Run: headless pygame with SDL's dummy video driver; simulated clock (each Clock.tick advances the game by its frame time, no real sleeping); random seed 0; keys injected as events and as key.get_pressed() state; mouse plan: one left click at the window centre at the start of phase 2, then a move to the lower-right quarter at the start of phase 3.
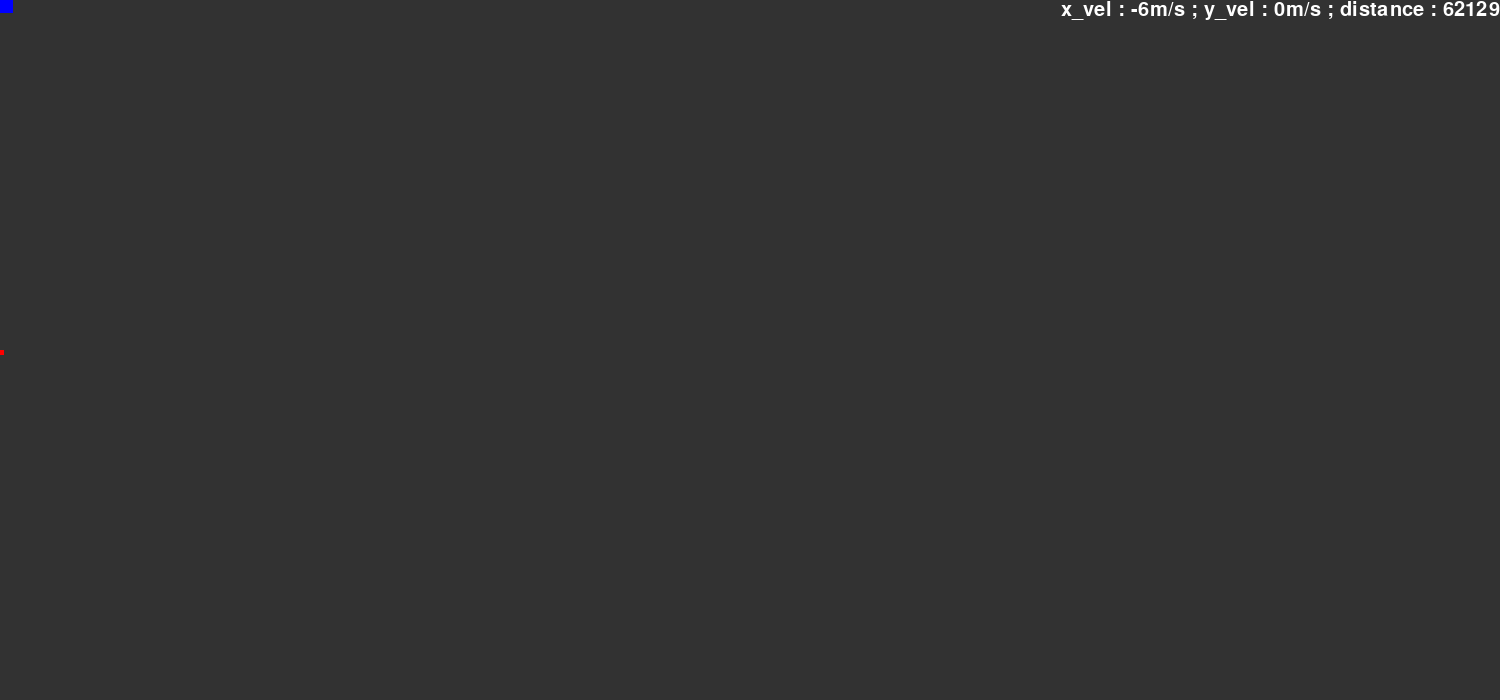
Frame 1 of 4 · flips 1–60 · no input
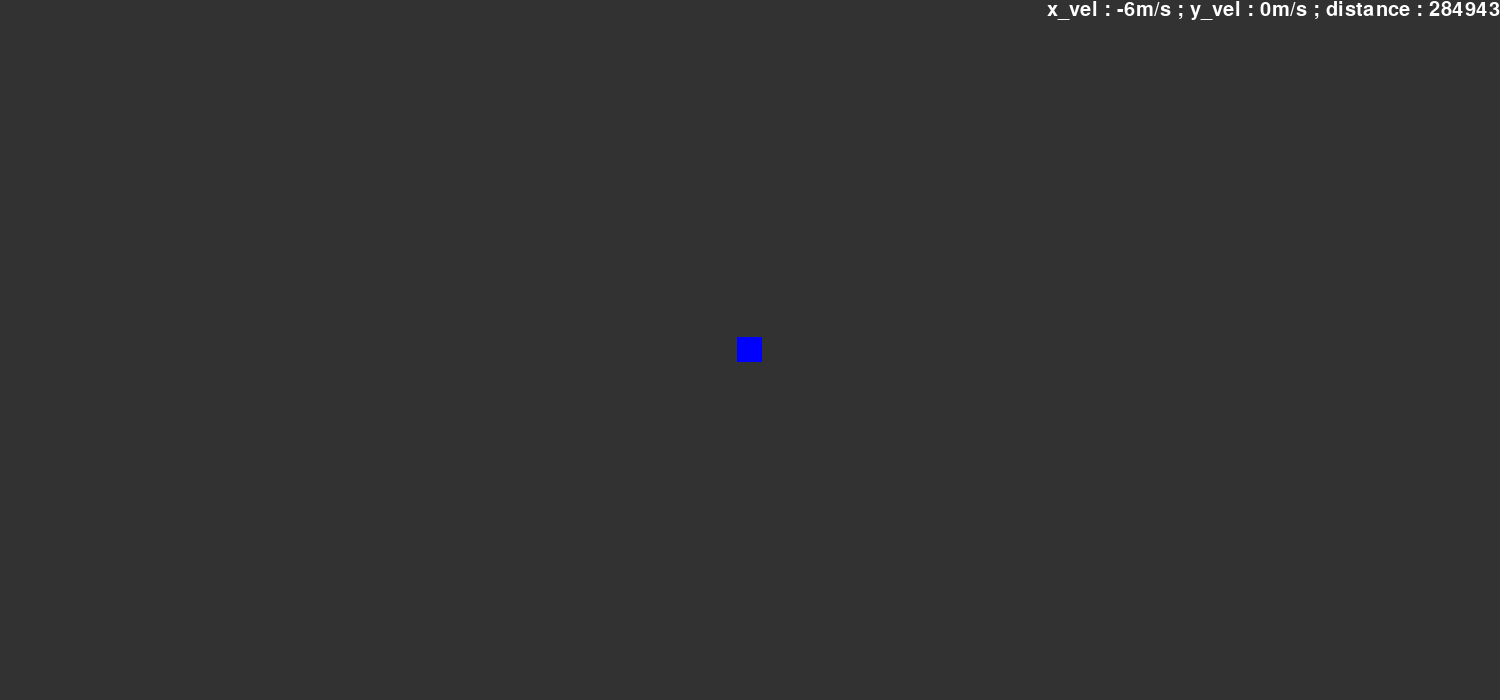
Frame 2 of 4 · flips 61–180 · clicked the window centre · tapped SPACE, RETURN · held RIGHT (→), D
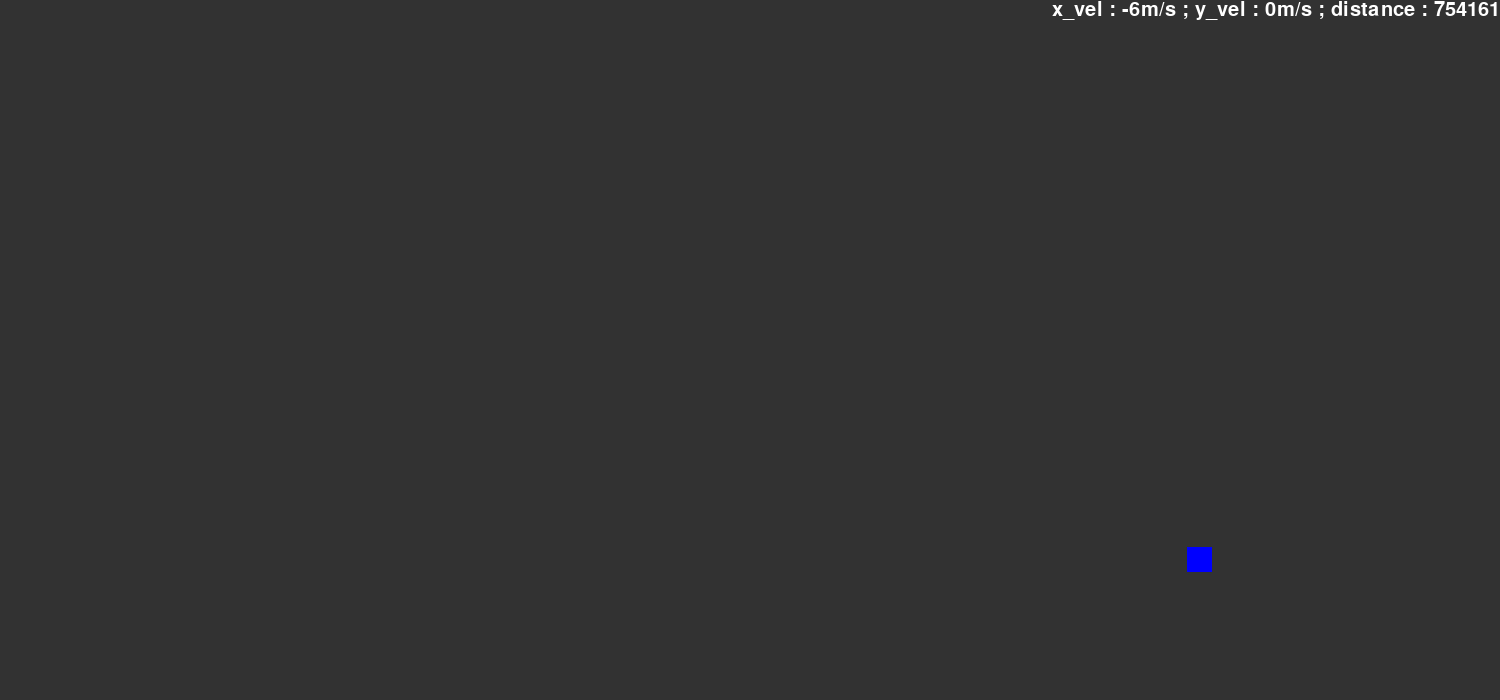
Frame 3 of 4 · flips 181–300 · moved the mouse to the lower-right quarter · held DOWN (↓), S
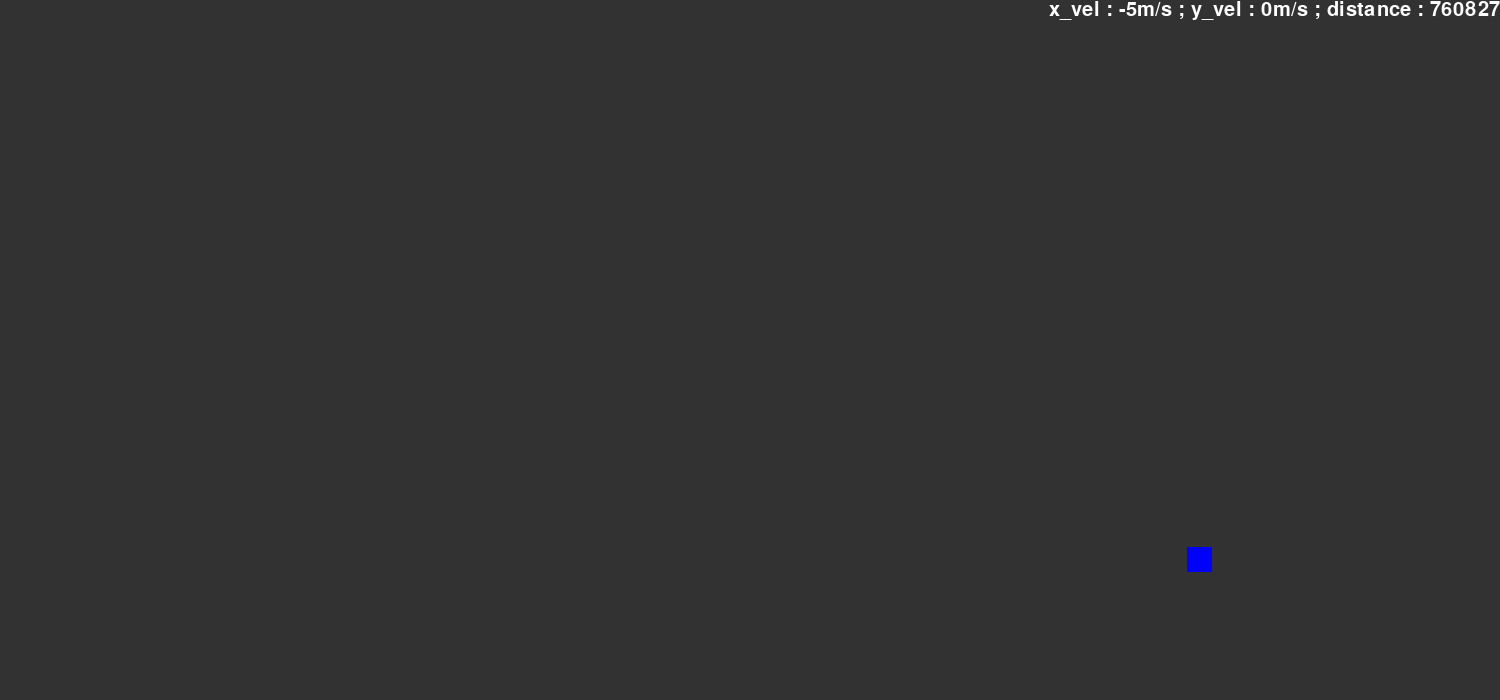
Frame 4 of 4 · flips 301–420 · held LEFT (←), A, UP (↑), W

The pygame program that drew these frames:

import pygame
pygame.font.init()

width, height = 1500, 700
fps = 120
x_vel, y_vel = 0, 0
counter = 0
collided = False
planet_mass = 6*(10**9)
star_mass = 6*(10**18)
G = 6.67 * 10 ** (-11)
R = 0

vel_font = pygame.font.SysFont("calibri", 30)

clock = pygame.time.Clock()

win = pygame.display.set_mode((width, height))

class Planet:
    def __init__(self, x, y, w, h, mass):
        self.x = x
        self.y = y
        self.w = w
        self.h = h
        self.mass = mass
        self.Rect = None

    def draw(self):
        self.Rect = pygame.Rect(self.x, self.y, self.w, self.h)
        pygame.draw.rect(win, (255, 0, 0), self.Rect)

    def move_x(self, vel):
        self.x += vel

    def move_y(self, vel):
        self.y += vel

class Star(Planet):
    def draw(self):
        self.Rect = pygame.Rect(self.x, self.y, self.w, self.h)
        pygame.draw.rect(win, (0, 0, 255), self.Rect)

planet = Planet(0, height//2, 5, 5, planet_mass)

while True:

    for event in pygame.event.get():
        if event.type == pygame.QUIT:
            quit()
        if event.type == pygame.KEYDOWN:
            if event.key == pygame.K_r:
                collided = False
                planet.x, planet.y = 0, height//2
                x_vel, y_vel = 0, 0

    clock.tick(fps)

    counter += 1

    vel_text = vel_font.render((f"x_vel : {round(x_vel)}m/s ; y_vel : {round(y_vel)}m/s ; distance : {round(R)}"), 1, (255, 255, 255))

    win.fill((50, 50, 50))

    star = Star(pygame.mouse.get_pos()[0] - 12.5, pygame.mouse.get_pos()[1] - 12.5, 25, 25, star_mass)

    if collided == False:
        planet.draw()
    star.draw()

    win.blit(vel_text, (width - vel_text.get_width(),0))

    R = (((star.x + star.w/2) - (planet.x + planet.w/2))**2 + ((star.y + star.h/2) - (planet.y + planet.h/2))**2)*(1/2)
    force = G * star.mass * planet.mass / R ** 2
    accl = force / planet_mass

    if (star.x + star.w/2) - (planet.x + planet.w/2) < 0:
        accl *= -1

    if planet.Rect.colliderect(star.Rect):
        collided = True

    x_vel += accl
    planet.move_x(x_vel/fps)

    pygame.display.update()
